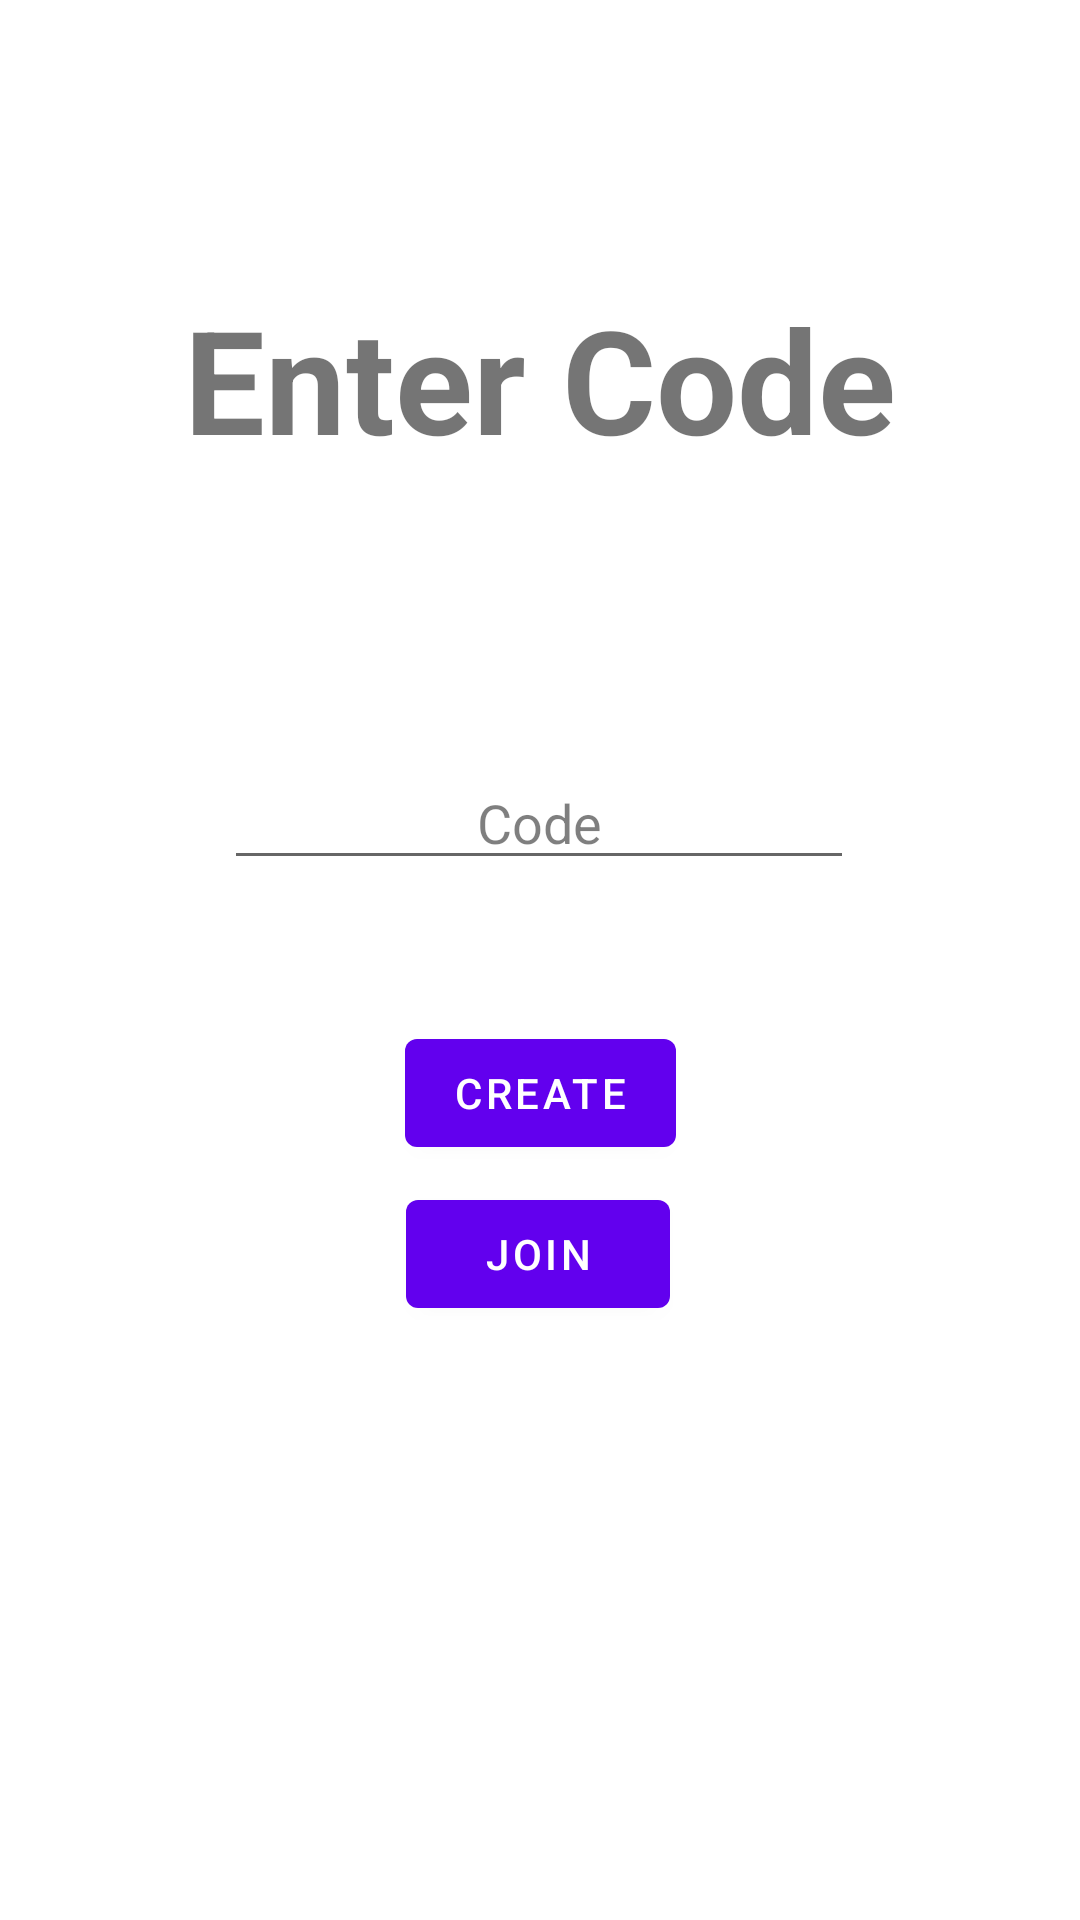

Layout XML and referenced resources for this Android screen:
<!-- AndroidManifest.xml: application theme Theme.Cs205 -->
<!-- res/layout/multiplayer_main.xml -->
<?xml version="1.0" encoding="utf-8"?>
<androidx.constraintlayout.widget.ConstraintLayout
    xmlns:android="http://schemas.android.com/apk/res/android"
    xmlns:app="http://schemas.android.com/apk/res-auto"
    xmlns:tools="http://schemas.android.com/tools"
    android:layout_width="match_parent"
    android:layout_height="match_parent"
    android:gravity="center"
    tools:context=".MainActivity">

    <EditText
        android:id="@+id/codeField"
        android:layout_width="wrap_content"
        android:layout_height="wrap_content"
        android:ems="10"
        android:inputType="textPersonName"
        android:text="Code"
        android:textAlignment="center"
        android:textColor="#80000000"
        app:layout_constraintBottom_toBottomOf="parent"
        app:layout_constraintEnd_toEndOf="parent"
        app:layout_constraintHorizontal_bias="0.497"
        app:layout_constraintStart_toStartOf="parent"
        app:layout_constraintTop_toTopOf="parent"
        app:layout_constraintVertical_bias="0.421" />

    <Button
        android:id="@+id/createButton"
        android:layout_width="wrap_content"
        android:layout_height="wrap_content"
        android:text="Create"
        app:layout_constraintBottom_toBottomOf="parent"
        app:layout_constraintEnd_toEndOf="parent"
        app:layout_constraintStart_toStartOf="parent"
        app:layout_constraintTop_toBottomOf="@+id/codeField"
        app:layout_constraintVertical_bias="0.157" />

    <Button
        android:id="@+id/joinButton"
        android:layout_width="wrap_content"
        android:layout_height="wrap_content"
        android:text="Join"
        app:layout_constraintBottom_toBottomOf="parent"
        app:layout_constraintEnd_toEndOf="parent"
        app:layout_constraintHorizontal_bias="0.498"
        app:layout_constraintStart_toStartOf="parent"
        app:layout_constraintTop_toBottomOf="@+id/createButton"
        app:layout_constraintVertical_bias="0.028" />

    <TextView
        android:id="@+id/titleText"
        android:layout_width="wrap_content"
        android:layout_height="wrap_content"
        android:text="Enter Code"
        android:textSize="48dp"
        android:textStyle="bold"
        app:layout_constraintBottom_toTopOf="@+id/codeField"
        app:layout_constraintEnd_toEndOf="parent"
        app:layout_constraintStart_toStartOf="parent"
        app:layout_constraintTop_toTopOf="parent" />
</androidx.constraintlayout.widget.ConstraintLayout>
<!-- resources referenced by this layout -->
<resources>
  <style name="Theme.Cs205" parent="Theme.MaterialComponents.DayNight.DarkActionBar">
          
          <item name="colorPrimary">@color/purple_500</item>
          <item name="colorPrimaryVariant">@color/purple_700</item>
          <item name="colorOnPrimary">@color/white</item>
          
          <item name="colorSecondary">@color/teal_200</item>
          <item name="colorSecondaryVariant">@color/teal_700</item>
          <item name="colorOnSecondary">@color/black</item>
          
          <item name="android:statusBarColor">?attr/colorPrimaryVariant</item>
          
      </style>
  <!-- not gathered from this repository: default colours our renderer supplied (Android Studio template values) -->
  <color name="purple_500">#FF6200EE</color>
  <color name="purple_700">#FF3700B3</color>
  <color name="teal_200">#FF03DAC5</color>
  <color name="teal_700">#FF018786</color>
  <color name="black">#FF000000</color>
  <color name="white">#FFFFFFFF</color>
</resources>
